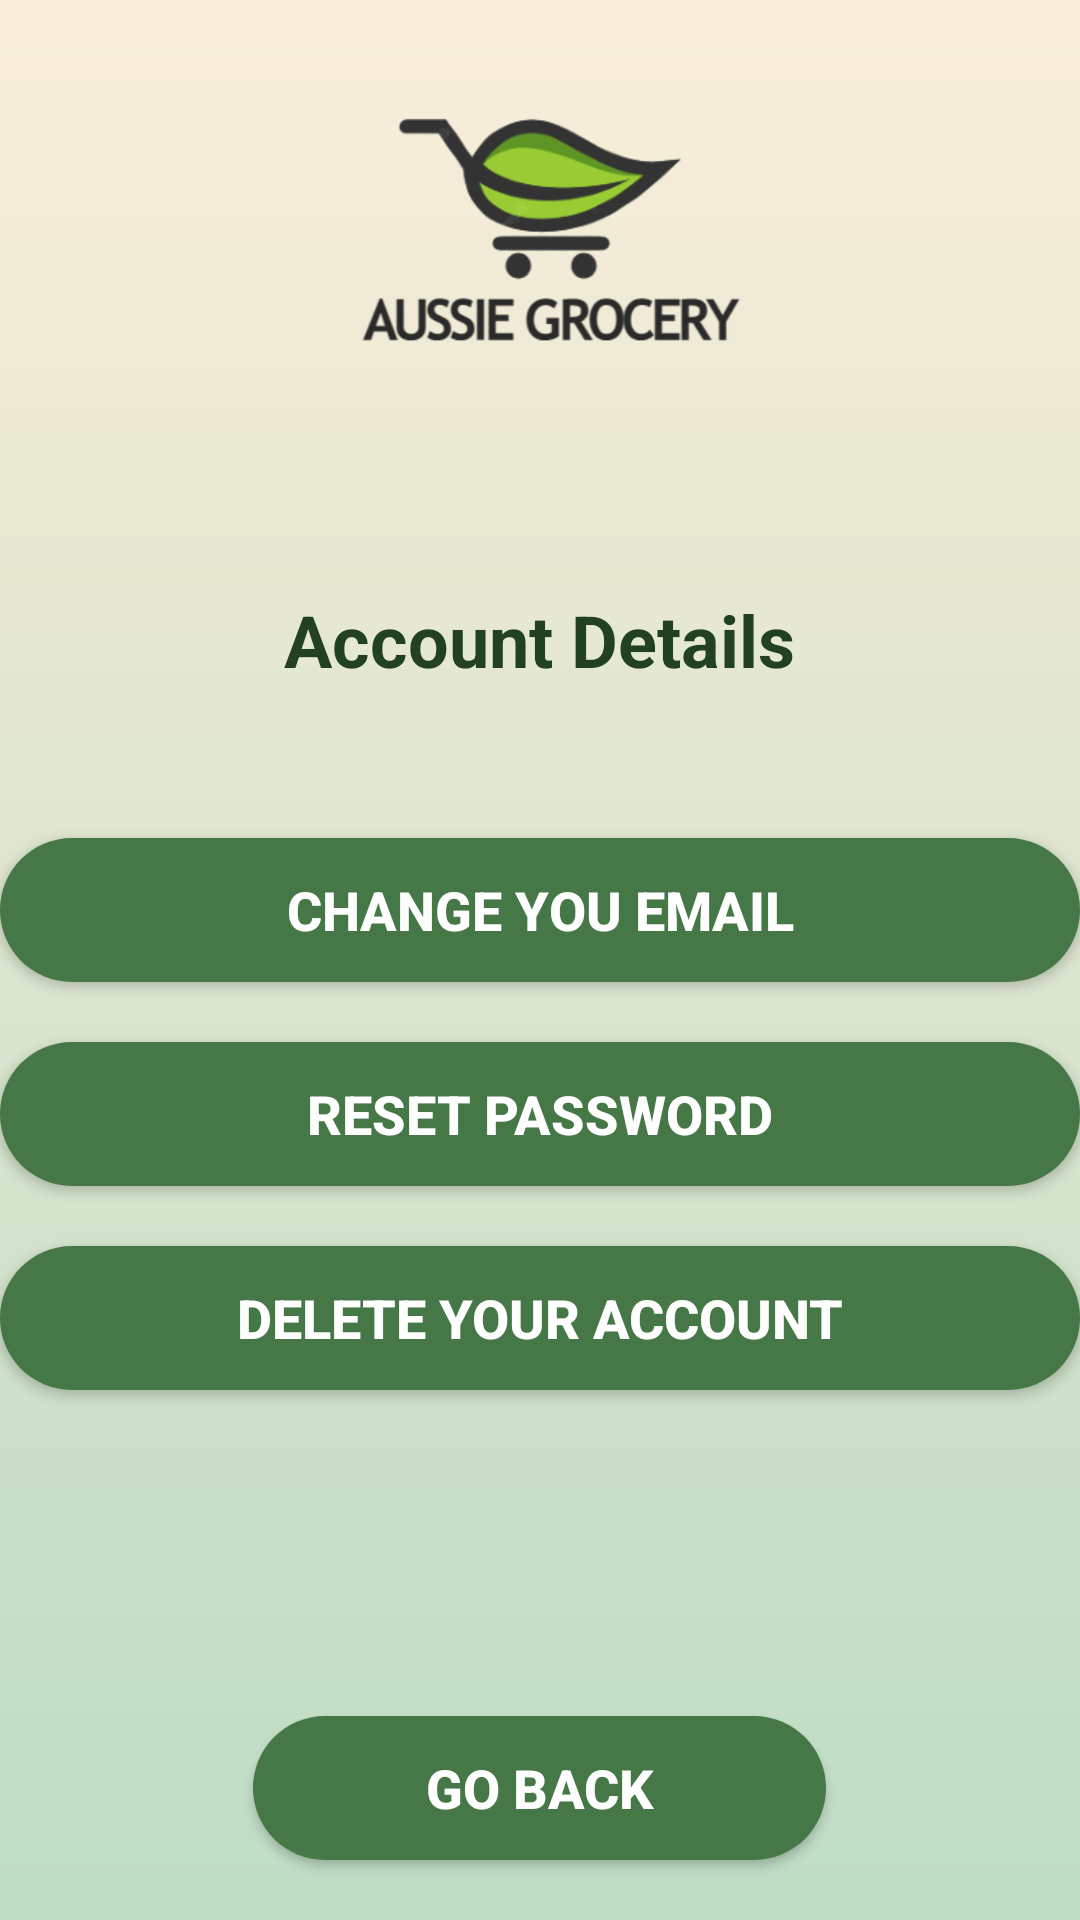

The Android layout XML behind this screen, and the referenced resources:
<!-- AndroidManifest.xml: application theme Theme.AussieGroceryApp -->
<!-- res/layout/activity_account.xml -->
<?xml version="1.0" encoding="utf-8"?>
<RelativeLayout xmlns:android="http://schemas.android.com/apk/res/android"
    android:layout_width="match_parent"
    android:layout_height="match_parent"
    android:background="@drawable/background_gradient">

    
    <ImageView
        android:id="@+id/logo_image_view"
        android:layout_width="181dp"
        android:layout_height="197dp"
        android:layout_centerHorizontal="true"
        android:layout_marginTop="0dp"
        android:src="@drawable/logo" />

    
    <TextView
        android:id="@+id/title_text_view"
        android:layout_width="wrap_content"
        android:layout_height="wrap_content"
        android:text="Account Details"
        android:textColor="@color/purple_700"
        android:textSize="24sp"
        android:layout_below="@id/logo_image_view"
        android:layout_centerHorizontal="true"
        android:layout_marginTop="0dp"
        android:textStyle="bold"/>

    
    <Button
        android:id="@+id/email_button"
        android:layout_width="391dp"
        android:layout_below="@+id/title_text_view"
        android:layout_height="wrap_content"
        android:layout_marginTop="50dp"
        android:background="@drawable/button_background"
        android:text="Change you Email"
        android:layout_centerHorizontal="true"
        android:textColor="#fff"
        android:textSize="18sp"
        android:textStyle="bold" />

    <Button
        android:id="@+id/password"
        android:layout_width="391dp"
        android:layout_height="wrap_content"
        android:layout_below="@+id/email_button"
        android:layout_marginTop="20dp"
        android:background="@drawable/button_background"
        android:text="Reset Password"
        android:layout_centerHorizontal="true"
        android:textColor="#fff"
        android:textSize="18sp"
        android:textStyle="bold" />

    <Button
        android:id="@+id/delete"
        android:layout_width="391dp"
        android:layout_height="wrap_content"
        android:layout_below="@+id/password"
        android:layout_marginTop="20dp"
        android:background="@drawable/button_background"
        android:text="delete your account"
        android:layout_centerHorizontal="true"
        android:textColor="#fff"
        android:textSize="18sp"
        android:textStyle="bold" />

    <Button
        android:id="@+id/back_button"
        android:layout_width="191dp"
        android:layout_height="wrap_content"
        android:layout_alignParentBottom="true"
        android:layout_centerHorizontal="true"
        android:layout_marginBottom="20dp"
        android:background="@drawable/button_background"
        android:text="go back"
        android:textColor="#fff"
        android:textSize="18sp"
        android:textStyle="bold" />

</RelativeLayout>
<!-- resources referenced by this layout -->
<resources>
  <color name="purple_700">#214122</color>
  <!-- drawable background_gradient (drawable) -->
  <shape xmlns:android="http://schemas.android.com/apk/res/android">
      <gradient
          android:startColor="#BEDCC4"
          android:endColor="#F9EEDA"
          android:type="linear"
          android:angle="90" />
  </shape>
  <!-- drawable button_background (drawable) -->
  <shape xmlns:android="http://schemas.android.com/apk/res/android"
      android:shape="rectangle">
      <corners android:radius="50dp" />
      <solid android:color="#467847"/>
  </shape>
  <!-- drawable logo: png bitmap (drawable, 27906 bytes) -->
  <style name="Theme.AussieGroceryApp" parent="Theme.MaterialComponents.DayNight.DarkActionBar">
          
          <item name="colorPrimary">@color/purple_500</item>
          <item name="colorPrimaryVariant">@color/purple_700</item>
          <item name="colorOnPrimary">@color/white</item>
          
          <item name="colorSecondary">@color/teal_200</item>
          <item name="colorSecondaryVariant">@color/teal_700</item>
          <item name="colorOnSecondary">@color/black</item>
          
          <item name="android:statusBarColor">?attr/colorPrimaryVariant</item>
          
      </style>
  <color name="purple_500">#467847</color>
  <color name="white">#467847</color>
  <color name="teal_200">#80CBC4</color>
  <color name="teal_700">#00796B</color>
  <color name="black">#000000</color>
</resources>
